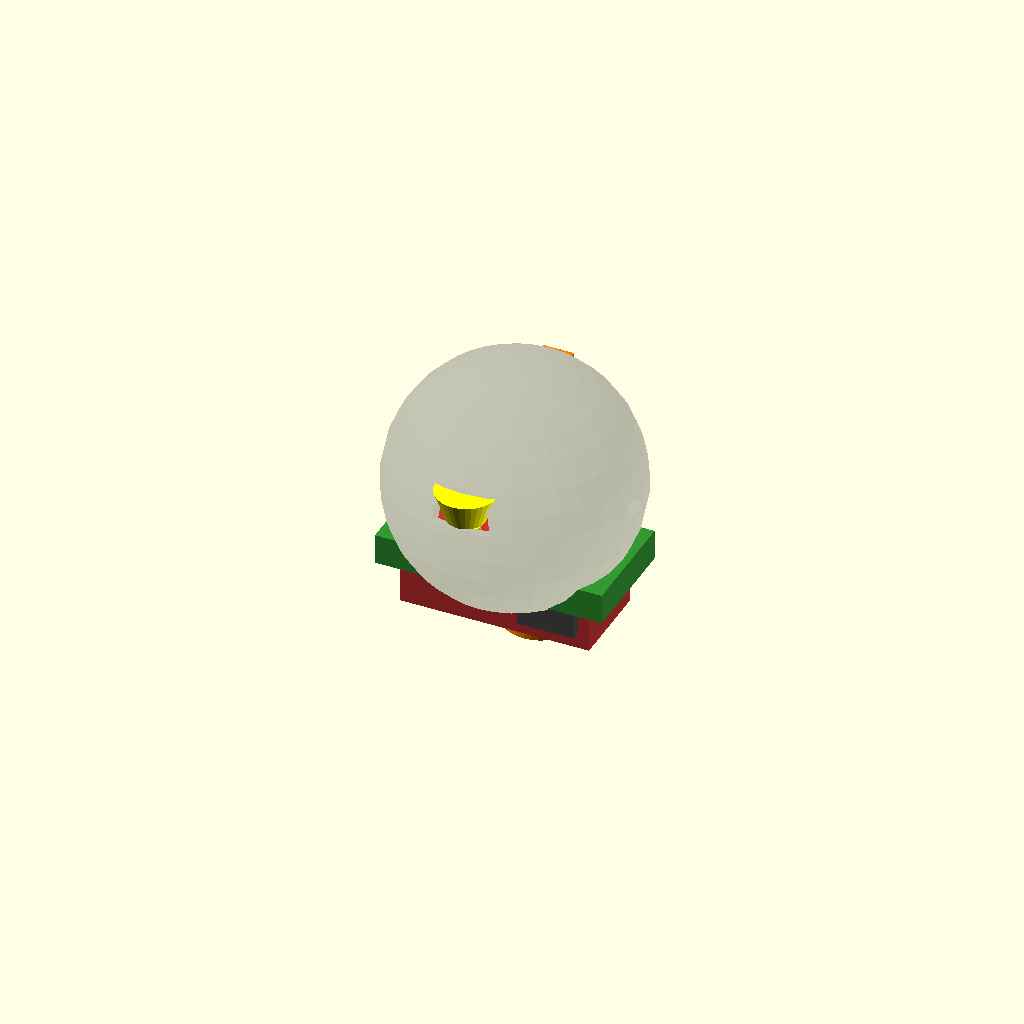
Cell 1: the model at its default parameters.
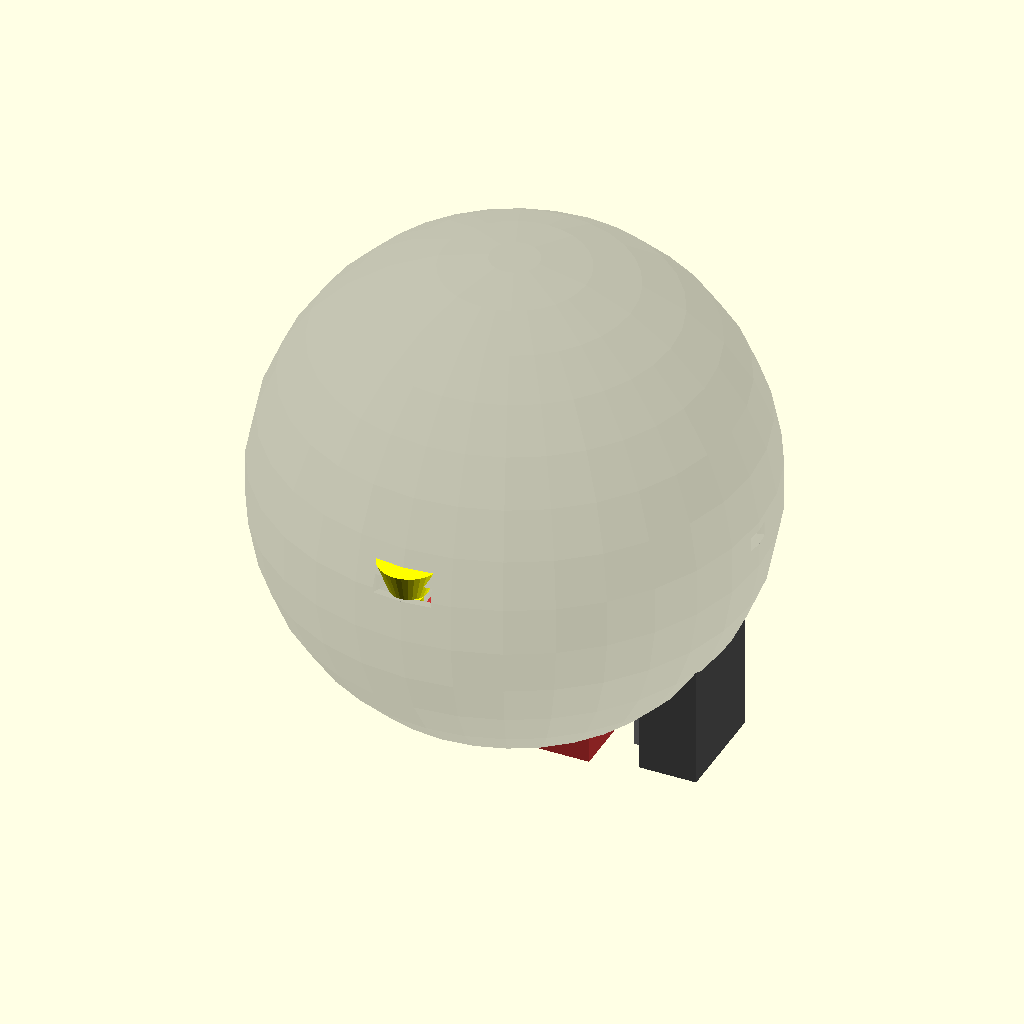
Cell 2: the same model with DIAMETER = 130.
All cells are drawn from one camera (rotation 55°, 0°, 25°, orthographic, colour scheme Cornfield), so only the parameter changes between them.
Source of the model, mechanical/3d-model-sound-reactive.scad:
// ESP32 Moving Head Light - Sound Reactive 3D Model (Updated)
// Added microphone mount and sound port
// OpenSCAD Design for 3D Printing with audio input
// Created: 2026-03-30

// ============================================================================
// PARAMETERS & CONFIGURATION (Shared with base model)
// ============================================================================

// Main enclosure
DIAMETER = 65;  // 6.5 cm tennis ball size
RADIUS = DIAMETER / 2;
WALL_THICKNESS = 2;  // 2mm PLA walls
DETAIL_LEVEL = 32;  // $fn for smooth curves

// USB-C port
USB_C_WIDTH = 9;
USB_C_HEIGHT = 6;
USB_C_DEPTH = 3;

// Microphone specifications (NEW)
MIC_MODULE_WIDTH = 28;   // INMP441 I2S microphone module
MIC_MODULE_HEIGHT = 15;
MIC_MODULE_LENGTH = 38;

// Sound port opening
SOUND_PORT_DIAMETER = 8;  // 8mm opening for sound intake
SOUND_PORT_DEPTH = 5;

// ============================================================================
// UTILITY MODULES (From base model)
// ============================================================================

// Internal mounting frame (simplified from base)
module internal_frame() {
    color([0.7, 0.7, 0.7]) {
        // Frame posts for servo mounting
        translate([0, 0, 0]) cylinder(r=3, h=40, center=true, $fn=DETAIL_LEVEL);
    }
}

// Pan assembly (simplified)
module pan_assembly() {
    color([0.8, 0.2, 0.2]) {
        translate([0, 0, -RADIUS + 8]) {
            cube([50, 23, 22.5], center=true);
        }
    }
}

// Tilt assembly (simplified)
module tilt_assembly() {
    color([0.2, 0.8, 0.2]) {
        translate([RADIUS - 15, 0, 0]) {
            cube([8, 6, 25], center=true);
        }
    }
}

// Roll assembly (simplified)
module roll_assembly() {
    color([0.2, 0.2, 0.8]) {
        translate([0, 0, RADIUS - 8]) {
            cube([10, 10, 6], center=true);
        }
    }
}

// LED assembly (simplified)
module led_assembly() {
    color([1, 1, 0]) {
        translate([0, -RADIUS + 5, 0]) {
            union() {
                cylinder(r=3.5, h=8, center=true, $fn=DETAIL_LEVEL);
                translate([0, 0, 6]) {
                    cylinder(r1=5, r2=8, h=8, $fn=DETAIL_LEVEL);
                }
            }
        }
    }
}

// PCB mount
module pcb_mount() {
    color([0.2, 0.6, 0.2]) {
        translate([0, 0, -20]) {
            difference() {
                cube([60, 30, 8], center=true);
                translate([15, 0, 0]) cylinder(r=2, h=9, center=true, $fn=12);
                translate([-15, 0, 0]) cylinder(r=2, h=9, center=true, $fn=12);
            }
        }
    }
}

// Battery mount
module battery_mount() {
    color([1, 0.5, 0]) {
        translate([0, 15, -15]) {
            union() {
                cylinder(r=10, h=70, center=true, $fn=DETAIL_LEVEL);
                translate([0, 0, 35]) cube([8, 20, 4], center=true);
            }
        }
    }
}

// Internal wiring
module internal_wiring() {
    color([1, 1, 0, 0.5]) {
        // Visual wiring paths
        hull() {
            translate([0, 0, -RADIUS + 8]) sphere(r=1, $fn=8);
            translate([5, 0, -5]) sphere(r=1, $fn=8);
        }
    }
}

// ============================================================================
// MICROPHONE MOUNT MODULES (NEW)
// ============================================================================

module microphone_mount() {
    color([0.5, 0.5, 0.5]) {
        // Microphone bracket
        difference() {
            // Main bracket body
            cube([MIC_MODULE_WIDTH + 4, MIC_MODULE_HEIGHT + 4, 8], center=true);
            
            // Mounting hole for microphone module
            translate([0, 0, 0]) {
                cube([MIC_MODULE_WIDTH, MIC_MODULE_HEIGHT, 8.5], center=true);
            }
            
            // Screw holes (2x)
            translate([-12, 0, 0]) cylinder(r=1.5, h=9, center=true, $fn=16);
            translate([12, 0, 0]) cylinder(r=1.5, h=9, center=true, $fn=16);
        }
        
        // Cable channel
        translate([15, 0, 0]) {
            cube([8, 3, 6], center=true);
        }
    }
}

module microphone_housing() {
    color([0.3, 0.3, 0.3]) {
        union() {
            // Module body
            cube([MIC_MODULE_LENGTH, MIC_MODULE_WIDTH, MIC_MODULE_HEIGHT], center=true);
            
            // Microphone port (acoustic opening)
            translate([MIC_MODULE_LENGTH/2 - 2, 0, 0]) {
                cylinder(r=2.5, h=4, $fn=DETAIL_LEVEL);
            }
        }
    }
}

module sound_port_opening() {
    // Port for acoustic input
    translate([RADIUS - WALL_THICKNESS - 1, 0, 0]) {
        union() {
            // Main port opening
            cylinder(r=SOUND_PORT_DIAMETER/2, h=SOUND_PORT_DEPTH, $fn=DETAIL_LEVEL);
            
            // Acoustic funnel
            translate([0, 0, SOUND_PORT_DEPTH/2]) {
                cylinder(r1=SOUND_PORT_DIAMETER/2, r2=SOUND_PORT_DIAMETER/2 + 2, 
                        h=4, $fn=DETAIL_LEVEL);
            }
        }
    }
}

module microphone_mount_post() {
    color([0.4, 0.4, 0.4]) {
        translate([RADIUS - 25, 0, -RADIUS + 20]) {
            // Post for microphone bracket
            cube([10, 8, 30], center=true);
            
            // Connection rib to frame
            cube([8, 4, 40], center=true);
        }
    }
}

// ============================================================================
// ENCLOSURE WITH SOUND PORT
// ============================================================================

module enclosure_shell_with_sound_port() {
    color([0.2, 0.2, 0.2, 0.3]) {
        difference() {
            // Start with original sphere
            sphere(r=RADIUS, $fn=DETAIL_LEVEL);
            
            // Inner hollow
            sphere(r=RADIUS - WALL_THICKNESS, $fn=DETAIL_LEVEL);
            
            // Remove bottom for assembly
            translate([0, 0, -RADIUS-5]) {
                cube([DIAMETER+10, DIAMETER+10, 10], center=true);
            }
            
            // LED lens opening (front)
            translate([0, -RADIUS-1, 5]) {
                cylinder(r=8, h=5, $fn=DETAIL_LEVEL);
            }
            
            // USB-C port opening (bottom)
            translate([0, 0, -RADIUS+3]) {
                cube([USB_C_WIDTH, USB_C_DEPTH, USB_C_HEIGHT], center=true);
            }
            
            // SOUND PORT (NEW - Side opening for microphone)
            translate([RADIUS - 1, 0, 0]) {
                cylinder(r=SOUND_PORT_DIAMETER/2, h=4, $fn=DETAIL_LEVEL);
            }
        }
    }
}

// ============================================================================
// COMPLETE ASSEMBLY WITH SOUND REACTIVITY
// ============================================================================

module complete_assembly_with_sound() {
    // Enclosure shell (with sound port)
    enclosure_shell_with_sound_port();
    
    // Internal mounting frame
    internal_frame();
    
    // Pan assembly
    pan_assembly();
    
    // Tilt assembly
    tilt_assembly();
    
    // Roll assembly
    roll_assembly();
    
    // LED and reflector
    led_assembly();
    
    // PCB mount
    pcb_mount();
    
    // Battery (optional)
    battery_mount();
    
    // MICROPHONE COMPONENTS (NEW)
    microphone_mount_post();
    
    translate([RADIUS - 25, 0, -RADIUS + 20]) {
        rotate([0, 90, 0]) {
            microphone_mount();
        }
    }
    
    translate([RADIUS - 18, 0, -RADIUS + 20]) {
        rotate([0, 90, 0]) {
            microphone_housing();
        }
    }
    
    // Internal wiring (visual)
    internal_wiring();
}

// ============================================================================
// PRINTABLE PARTS - SOUND REACTIVE
// ============================================================================

// Part 11: Microphone Mount Bracket (NEW)
module microphone_bracket_printable() {
    rotate([90, 0, 0]) {
        microphone_mount();
    }
}

// Part 12: Microphone Mount Post (NEW)
module microphone_post_printable() {
    microphone_mount_post();
}

// ============================================================================
// RENDER
// ============================================================================

// Full assembly with sound reactivity
complete_assembly_with_sound();

// Export individual parts (uncomment to render):
// microphone_bracket_printable();
// microphone_post_printable();

// ============================================================================
// NOTES
// ============================================================================
//
// MICROPHONE SPECIFICATIONS:
// - Model: INMP441 (I2S MEMS Microphone)
// - Interface: I2S digital audio
// - Sensitivity: -26 dBFS @ 94 dB SPL
// - Frequency response: 50 Hz - 20 kHz
// - Supply: 3.3V, Current: ~5mA
//
// WIRING (ESP32 to INMP441):
// - SCK (Clock):  GPIO 14
// - WS (Word Select): GPIO 32
// - SD (Serial Data): GPIO 33
// - GND: GND
// - VCC: 3.3V
//
// ACOUSTIC DESIGN:
// - Sound port diameter: 8mm
// - Acoustic funnel focuses sound
// - Internal channel routes audio
//
// 3D PRINTING:
// - Part 11: Microphone bracket (~30 min, 3g)
// - Part 12: Mount post (~20 min, 2g)
// - Total: ~50 min print time, 5g material
//
// ============================================================================
Parameter table extracted from the source (name, type, default, range or options):
DIAMETER: number, default 65
WALL_THICKNESS: number, default 2
DETAIL_LEVEL: number, default 32
USB_C_WIDTH: number, default 9
USB_C_HEIGHT: number, default 6
USB_C_DEPTH: number, default 3
MIC_MODULE_WIDTH: number, default 28
MIC_MODULE_HEIGHT: number, default 15
MIC_MODULE_LENGTH: number, default 38
SOUND_PORT_DIAMETER: number, default 8
SOUND_PORT_DEPTH: number, default 5
